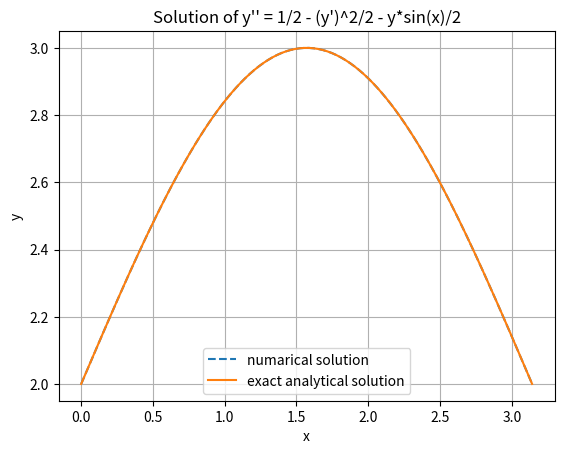

Python code for this plot:
import numpy as np
from scipy.integrate import solve_bvp
import matplotlib.pyplot as plt

def ode(x, y):
    y1, y2 = y
    dydx = [y2, 1/2 - (y2**2)/2 - y1 * np.sin(x)/2]
    return dydx

def bc(ya, yb):
    return np.array([ya[0] - 2, yb[0] - 2])

# Define the range of x values where we want to solve the ODE
x = np.linspace(0, np.pi, 100)
x_valus=x.copy()
# Exact solution  that is given in the book 
def exact(x):
    return 2+np.sin(x)
y_exat=exact(x_valus)

# Initial guess for the solution
y_guess = np.zeros((2, x.size))

# Solve the boundary value problem
sol = solve_bvp(ode, bc, x, y_guess)

# Plot the solution
plt.plot(sol.x, sol.y[0], label='numarical solution',linestyle="--")
plt.plot(x_valus,y_exat,label="exact analytical solution")
plt.xlabel('x')
plt.ylabel('y')
plt.title("Solution of y'' = 1/2 - (y')^2/2 - y*sin(x)/2")
plt.legend()
plt.grid()
plt.show()
